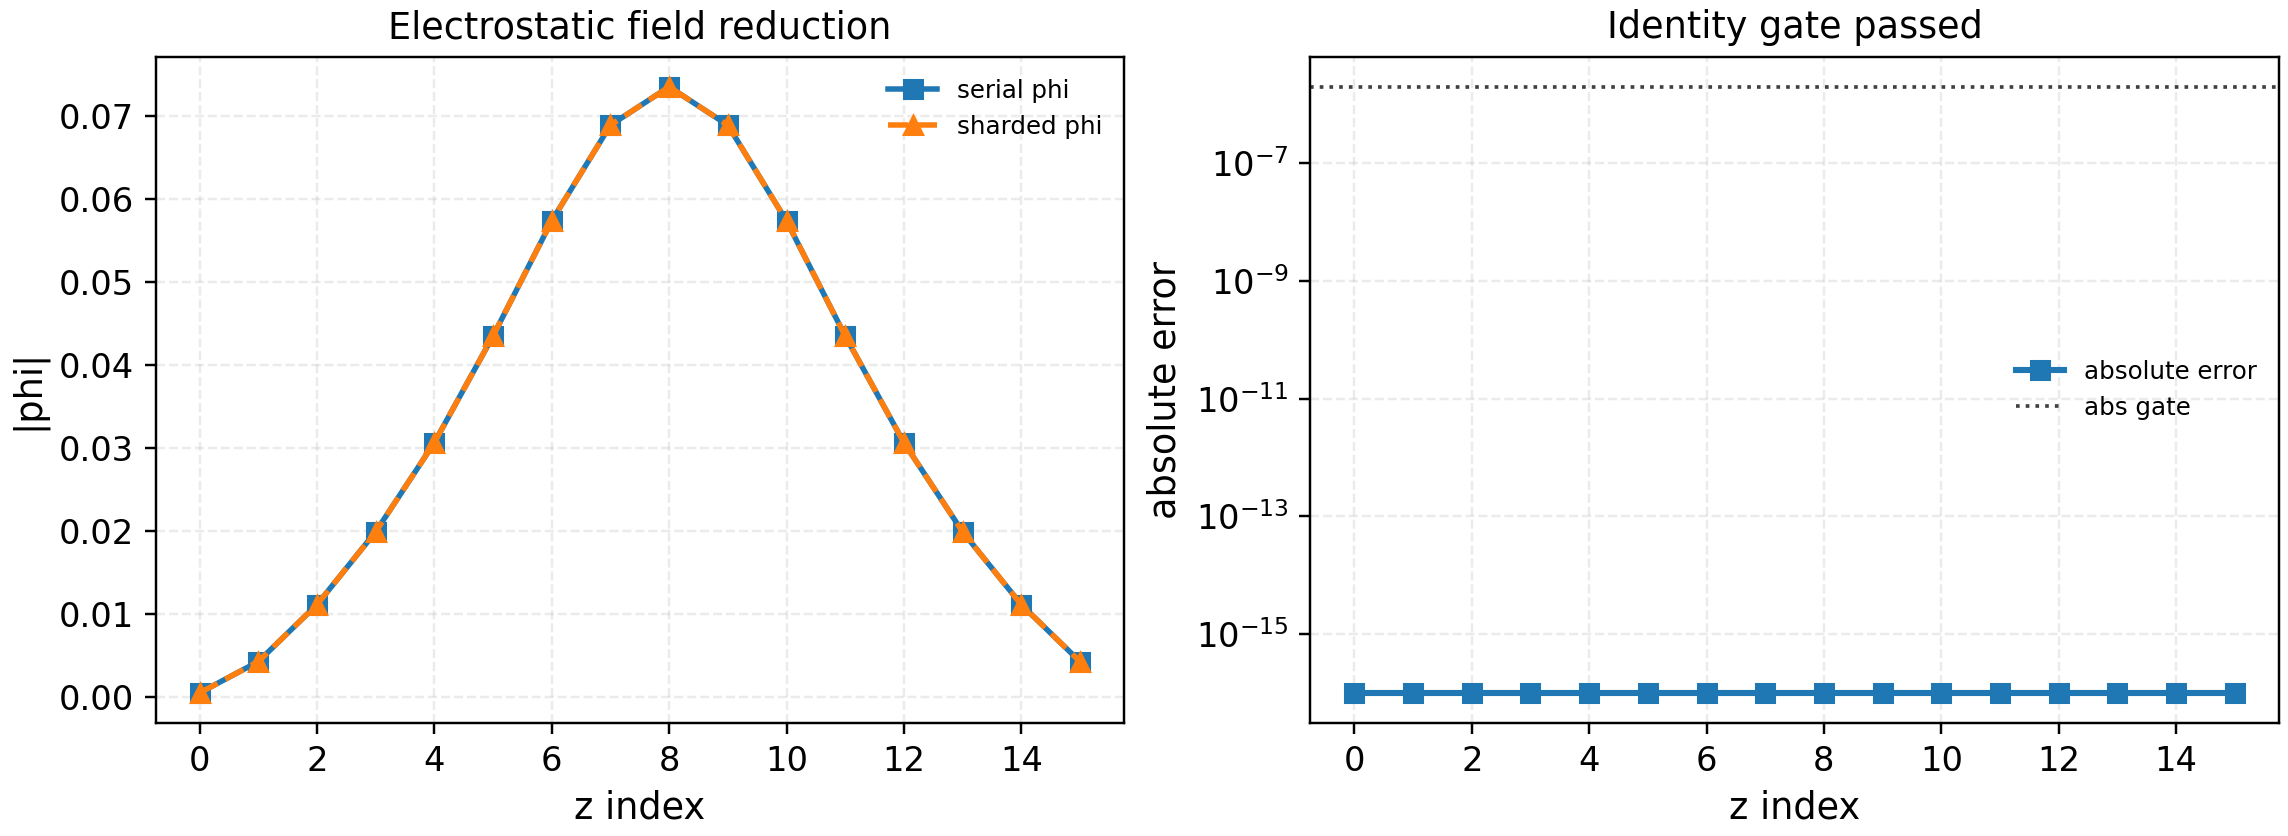

Data behind this chart, as committed beside it:
z_index, serial_abs, sharded_abs, abs_error
0, 0.0005424, 0.0005424, 0.0
1, 0.004305, 0.004305, 0.0
2, 0.01117, 0.01117, 0.0
3, 0.01992, 0.01992, 0.0
4, 0.03065, 0.03065, 0.0
5, 0.04348, 0.04348, 0.0
6, 0.05733, 0.05733, 0.0
7, 0.06885, 0.06885, 0.0
8, 0.07347, 0.07347, 0.0
9, 0.06885, 0.06885, 0.0
10, 0.05733, 0.05733, 0.0
11, 0.04348, 0.04348, 0.0
12, 0.03065, 0.03065, 0.0
13, 0.01992, 0.01992, 0.0
14, 0.01117, 0.01117, 0.0
15, 0.004305, 0.004305, 0.0
